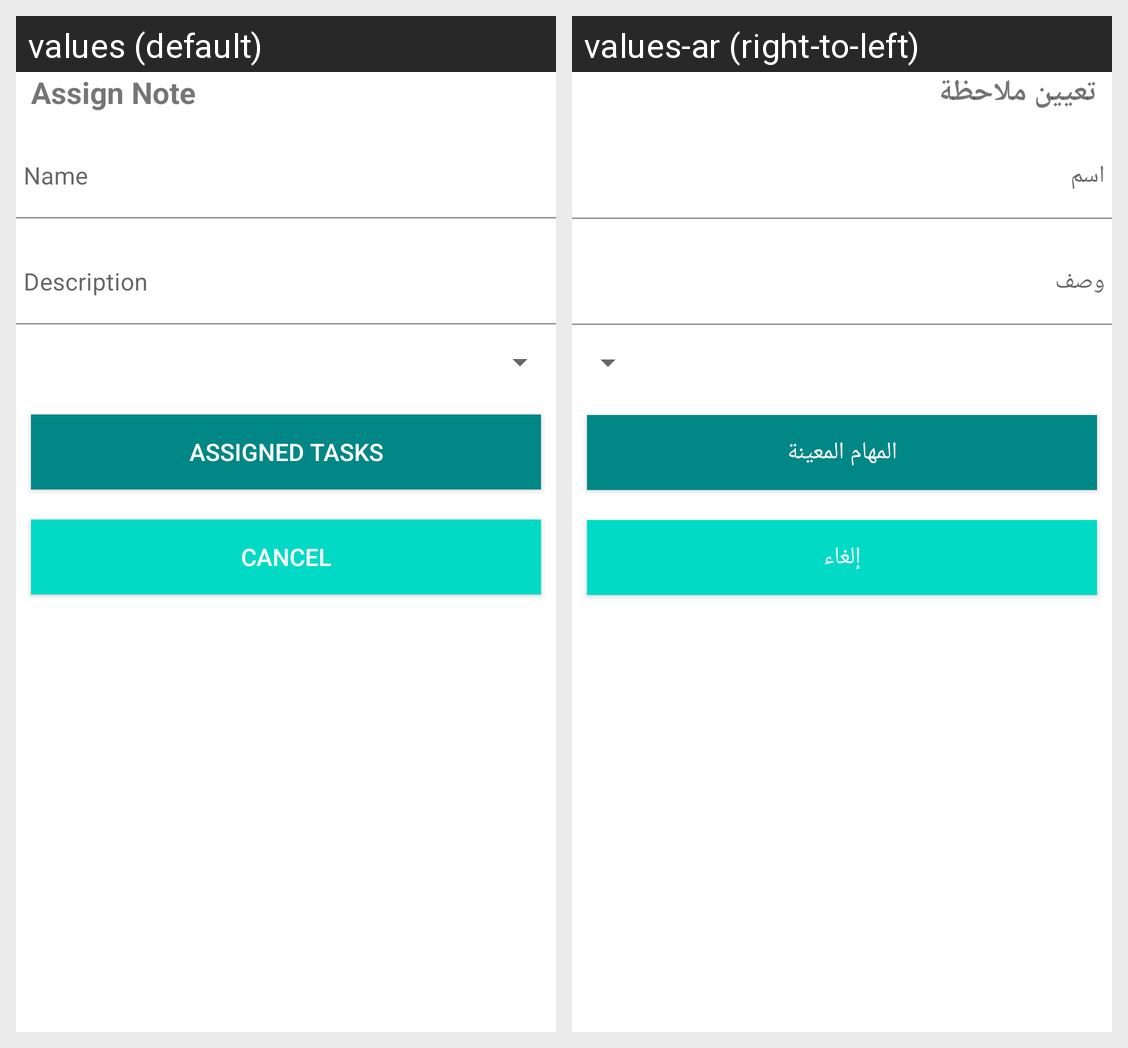

Here is an Android app screen in its default locale and in the app's own translations. Write out the translated-string differences for the strings that appear on this screen.
Android screen res/layout/bottom_sheet_assign_task.xml rendered under 2 locales, left to right: values (default), values-ar (right-to-left). Device: Nexus 5 (rendered at 1080×1920; each locale shown at half size, 540×960, under a caption strip naming it); theme AppTheme.
Strings drawn on this screen, with the default value and each locale's value (text and hints the layout hard-codes, and strings that could not be matched under every locale, appear in the picture but are not listed):

assignNote
  values: Assign Note
  values-ar: تعيين ملاحظة

name
  values: Name
  values-ar: اسم

description
  values: Description
  values-ar: وصف

assignedTasks
  values: Assigned Tasks
  values-ar: المهام المعينة

cancel
  values: cancel
  values-ar: إلغاء
